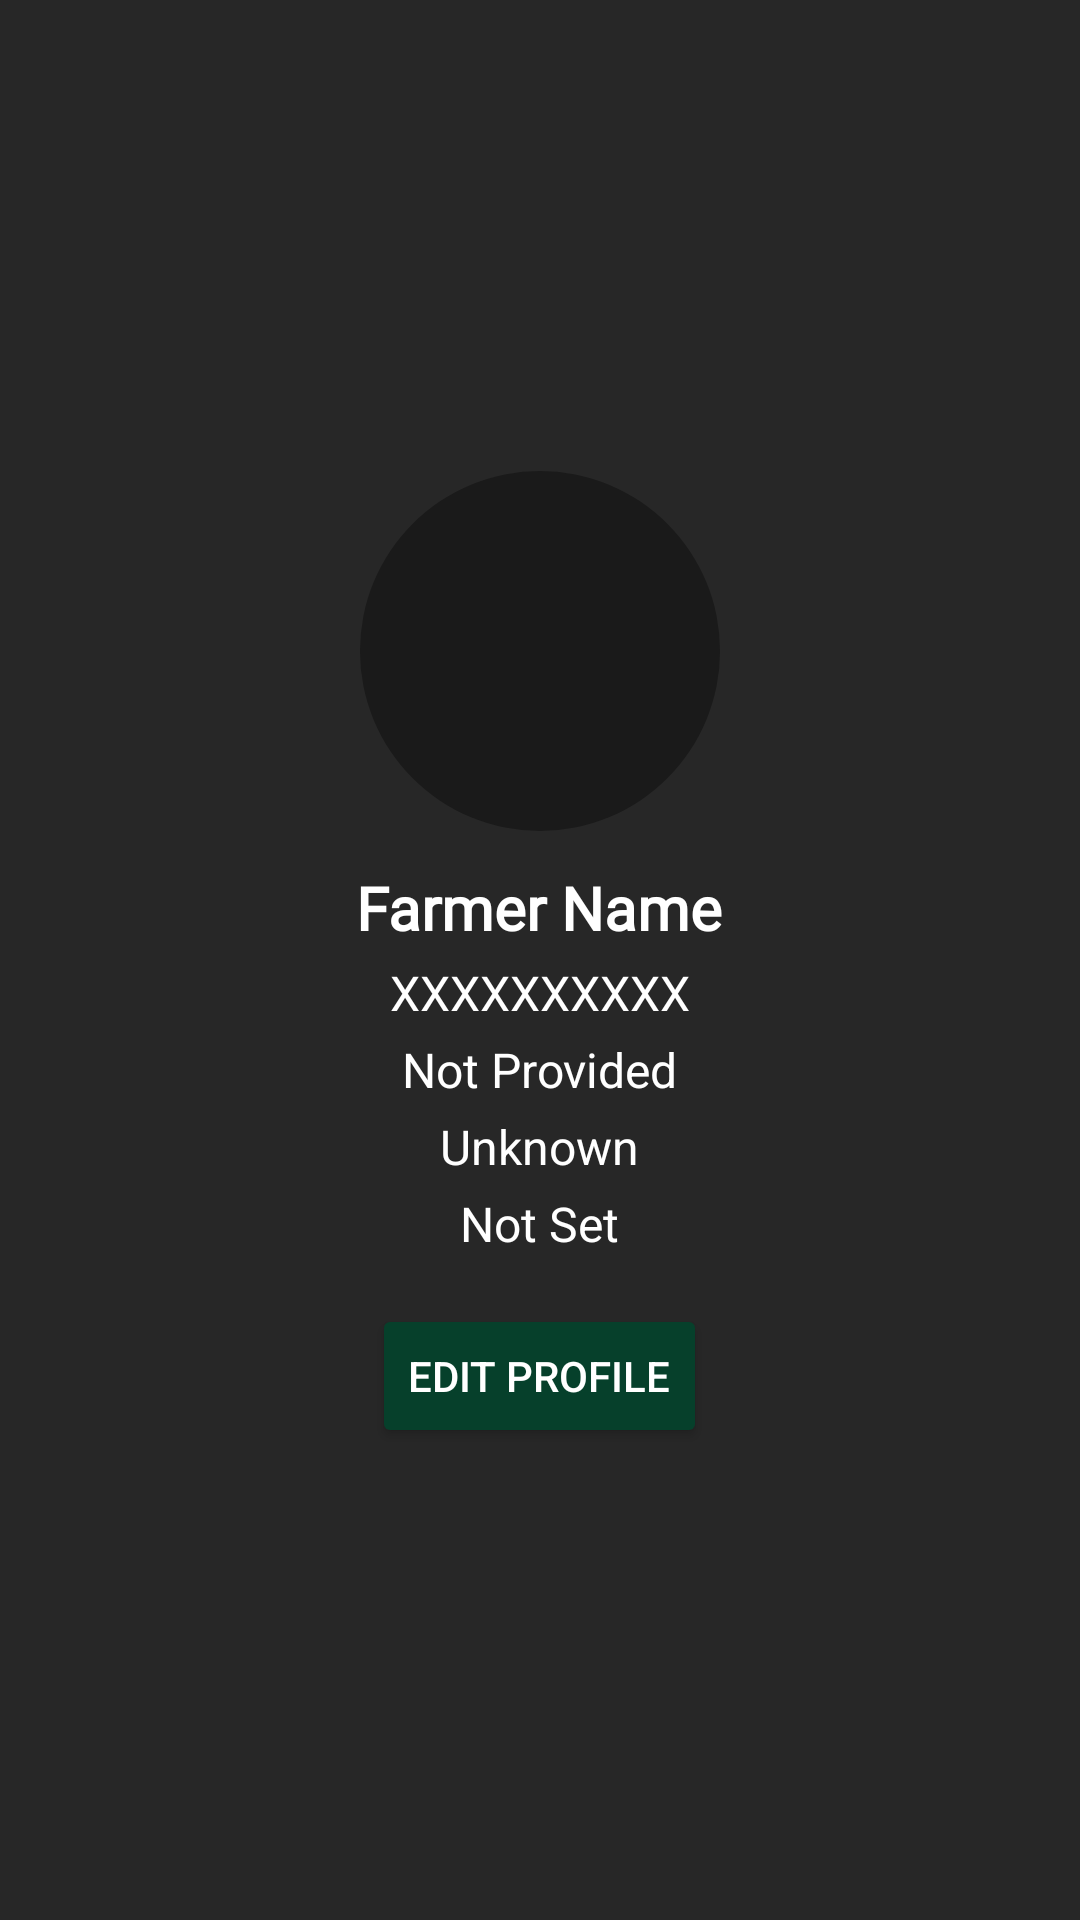

The Android layout XML behind this screen, and the referenced resources:
<!-- AndroidManifest.xml: application theme Theme.Samrudha -->
<!-- res/layout/fragment_profile.xml -->
<?xml version="1.0" encoding="utf-8"?>
<LinearLayout
    xmlns:android="http://schemas.android.com/apk/res/android"
    android:layout_width="match_parent"
    android:layout_height="match_parent"
    android:orientation="vertical"
    android:padding="16dp"
    android:gravity="center"
    android:background="@color/darktheme">

    <ImageView
        android:id="@+id/profileImage"
        android:layout_width="120dp"
        android:layout_height="120dp"
        android:src="@drawable/ic_user"
        android:scaleType="centerCrop"
        android:background="@drawable/circle_bg"
        android:backgroundTint="@color/dark_background"
        android:contentDescription="Profile Image"/>

    <TextView
        android:id="@+id/profileName"
        android:layout_width="wrap_content"
        android:layout_height="wrap_content"
        android:text="Farmer Name"
        android:fontFamily="@font/sen_semibold"
        android:textSize="20sp"
        android:textColor="@color/white"
        android:textStyle="bold"
        android:layout_marginTop="12dp"/>

    <TextView
        android:id="@+id/profileMobile"
        android:layout_width="wrap_content"
        android:layout_height="wrap_content"
        android:text="XXXXXXXXXX"
        android:textColor="@color/white"
        android:textSize="16sp"
        android:layout_marginTop="4dp"/>

    <TextView
        android:id="@+id/profileEmail"
        android:layout_width="wrap_content"
        android:layout_height="wrap_content"
        android:text="Not Provided"
        android:textColor="@color/white"
        android:textSize="16sp"
        android:layout_marginTop="4dp"/>

    <TextView
        android:id="@+id/profileLocation"
        android:layout_width="wrap_content"
        android:layout_height="wrap_content"
        android:text="Unknown"
        android:textSize="16sp"
        android:textColor="@color/white"
        android:layout_marginTop="4dp"/>

    <TextView
        android:id="@+id/profileLanguage"
        android:layout_width="wrap_content"
        android:layout_height="wrap_content"
        android:text="Not Set"
        android:textSize="16sp"
        android:textColor="@color/white"
        android:layout_marginTop="4dp"/>

    <Button
        android:id="@+id/btnEditProfile"
        android:layout_width="wrap_content"
        android:layout_height="wrap_content"
        android:text="Edit Profile"
        android:layout_marginTop="16dp"
        android:backgroundTint="@color/green_dark"
        android:textColor="@android:color/white"/>

</LinearLayout>
<!-- resources referenced by this layout -->
<resources>
  <color name="dark_background">#1A1A1A</color>
  <color name="darktheme">#272727</color>
  <color name="green_dark">#06402B</color>
  <color name="white">#FFFFFF</color>
  <!-- drawable circle_bg (drawable) -->
  <?xml version="1.0" encoding="utf-8"?>
  <shape xmlns:android="http://schemas.android.com/apk/res/android">
      <solid android:color="#FFFFFF" /> 
      <corners android:radius="60dp" /> 
  </shape>
  <style name="Theme.Samrudha" parent="Theme.MaterialComponents.DayNight.NoActionBar">
          <item name="android:windowBackground">@color/black</item>
          <item name="colorPrimary">@color/green_primary</item>
          <item name="colorSecondary">@color/gold_accent</item>
          <item name="android:statusBarColor">@color/black</item>
      </style>
  <color name="black">#000000</color>
  <color name="green_primary">#32CD32</color>
  <color name="gold_accent">#FFB300</color>
</resources>
